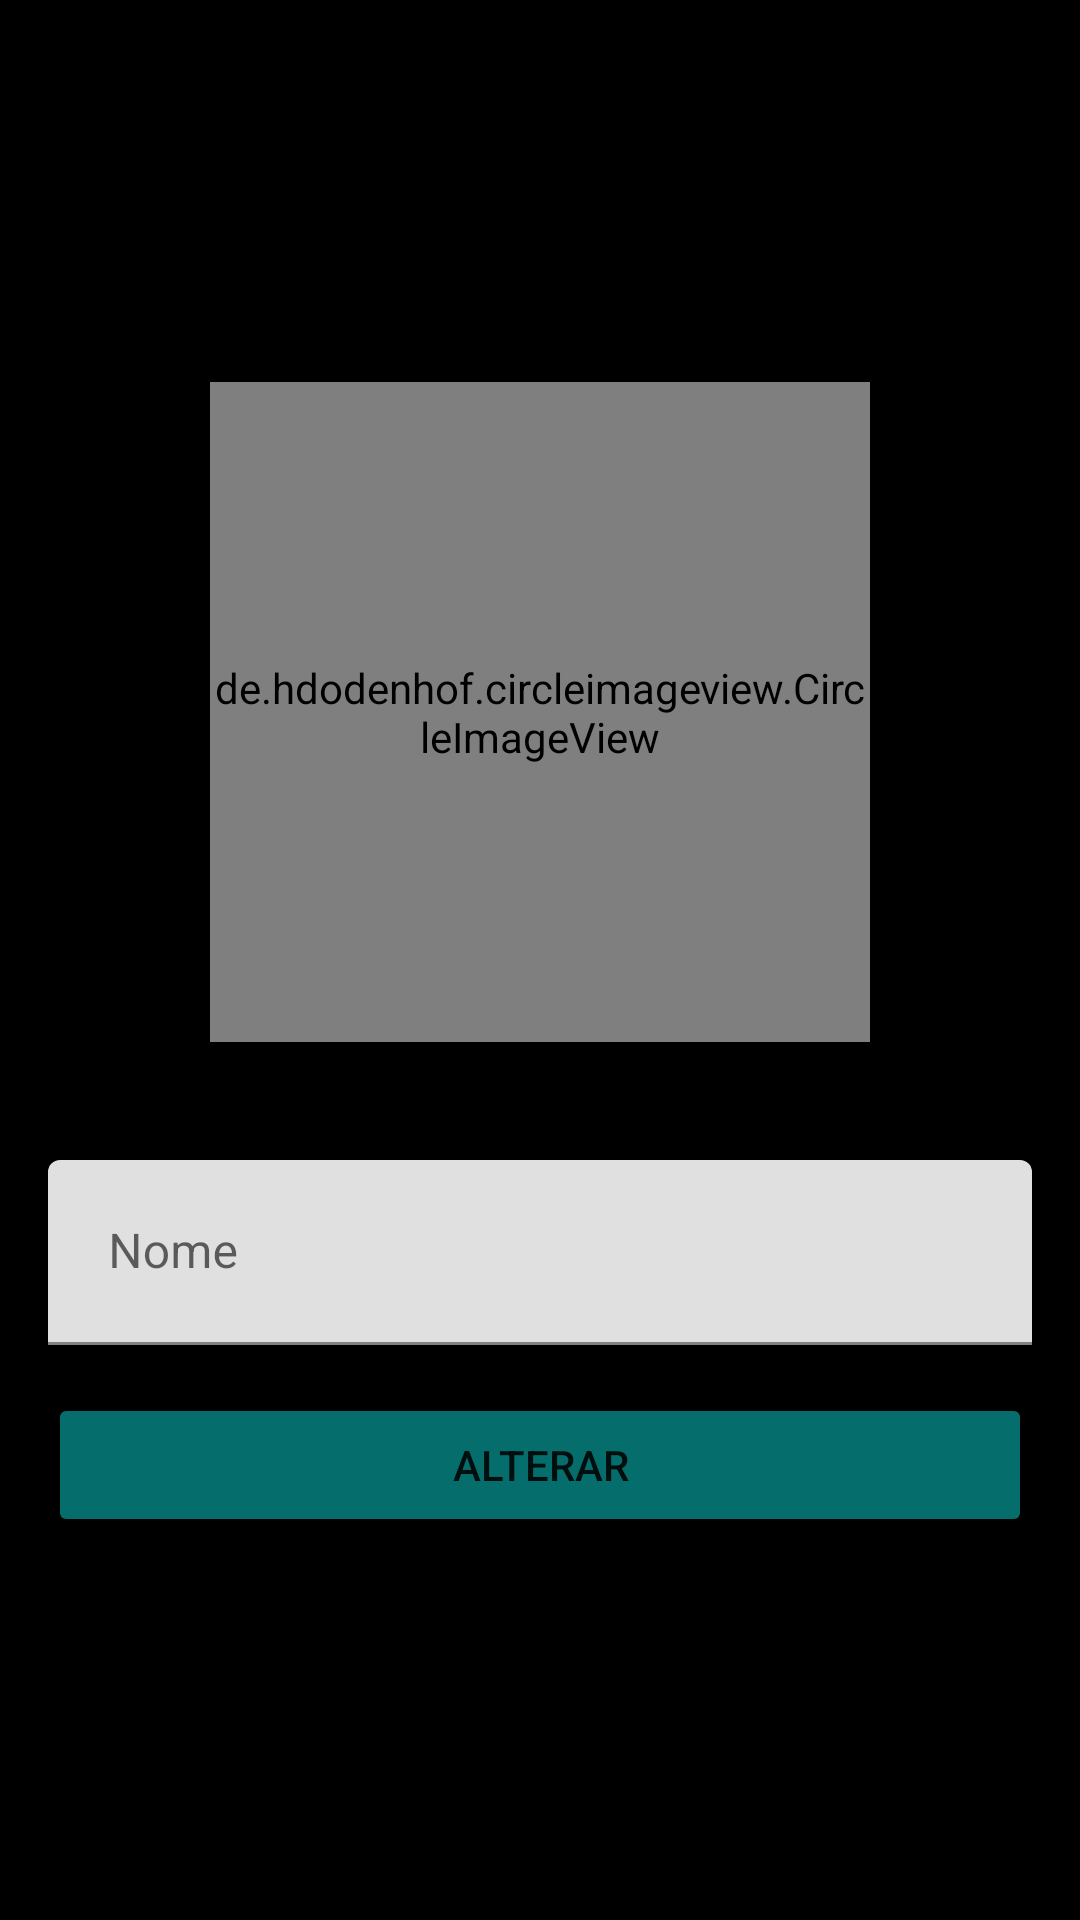

Layout XML and referenced resources for this Android screen:
<!-- AndroidManifest.xml: application theme Theme.Uber -->
<!-- res/layout/activity_configuracao.xml -->
<?xml version="1.0" encoding="utf-8"?>
<layout
    xmlns:android="http://schemas.android.com/apk/res/android"
    xmlns:app="http://schemas.android.com/apk/res-auto"
    xmlns:tools="http://schemas.android.com/tools">

    <LinearLayout
        android:layout_width="match_parent"
        android:layout_height="match_parent"
        android:orientation="vertical"
        android:padding="16dp"
        android:background="@color/black"
        android:gravity="center"
        tools:context=".activity.ConfiguracaoActivity">

        <de.hdodenhof.circleimageview.CircleImageView
            android:id="@+id/editar_imagem_config"
            android:layout_width="220dp"
            android:layout_height="220dp"
            android:src="@drawable/person"
            android:scaleType="centerCrop"/>

        <ImageButton
            android:id="@+id/btn_galeria"
            android:layout_width="32dp"
            android:layout_height="32dp"
            android:layout_marginTop="-25dp"
            android:background="@drawable/padrao"/>

        <com.google.android.material.textfield.TextInputLayout
            android:layout_width="match_parent"
            android:layout_height="wrap_content">

            <com.google.android.material.textfield.TextInputEditText
                android:id="@+id/edit_nome_config"
                android:layout_marginTop="32dp"
                android:layout_width="match_parent"
                android:layout_height="wrap_content"
                android:padding="20dp"
                android:background="@drawable/box_white"
                android:hint="Nome" />
        </com.google.android.material.textfield.TextInputLayout>

        <Button
            android:id="@+id/btn_alterar"
            android:layout_width="match_parent"
            android:layout_height="wrap_content"
            android:backgroundTint="@color/teal_700"
            android:layout_marginTop="16dp"
            android:text="Alterar"/>

    </LinearLayout>

</layout>
<!-- resources referenced by this layout -->
<resources>
  <color name="black">#FF000000</color>
  <color name="teal_700">#056E6D</color>
  <style name="Theme.Uber" parent="Theme.MaterialComponents.DayNight.DarkActionBar">
          
          <item name="colorPrimary">@color/black</item>
          <item name="colorPrimaryVariant">@color/black</item>
          <item name="colorOnPrimary">@color/white</item>
          
          <item name="colorSecondary">@color/teal_200</item>
          <item name="colorSecondaryVariant">@color/teal_700</item>
          <item name="colorOnSecondary">@color/black</item>
          
          <item name="android:statusBarColor" tools:targetApi="l">?attr/colorPrimaryVariant</item>
          
      </style>
  <color name="white">#FFFFFFFF</color>
  <color name="teal_200">#FF03DAC5</color>
</resources>
